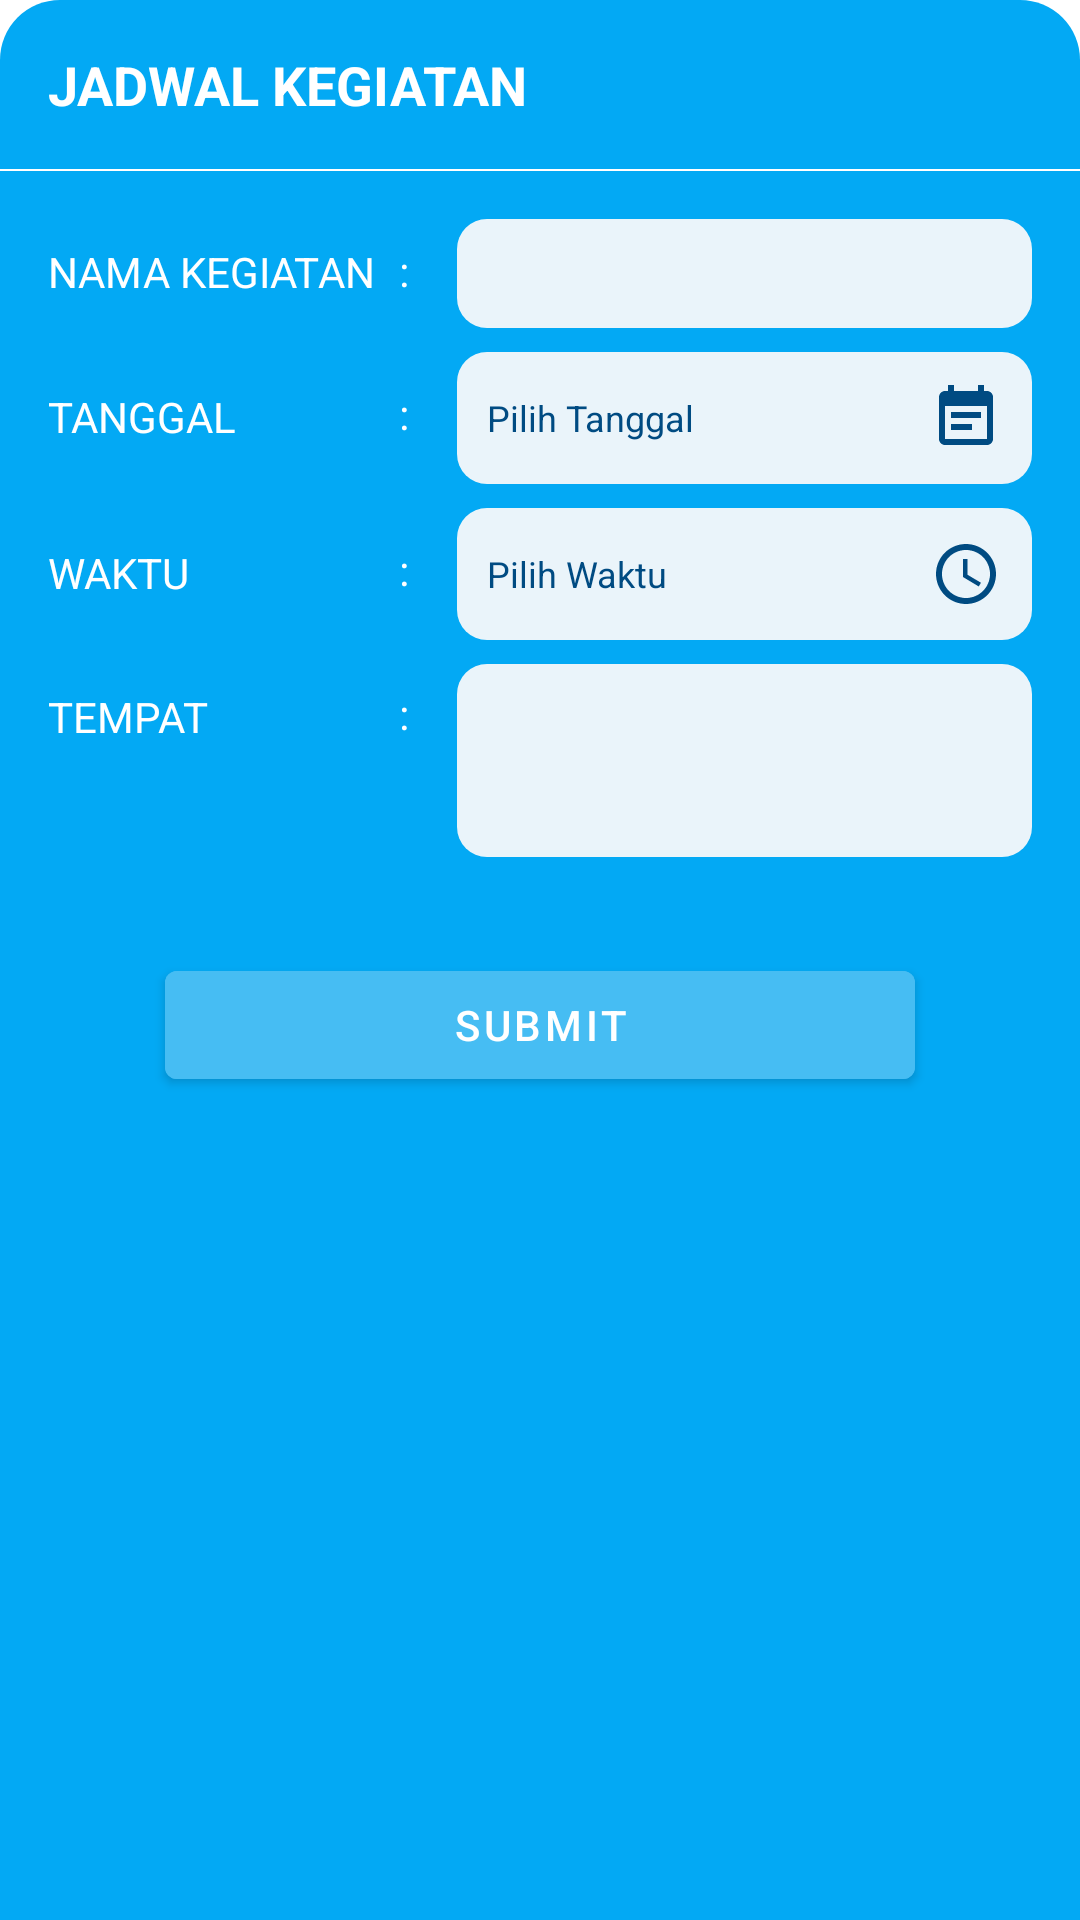

Reconstruct the res/layout file that produces this screen, plus the resources it refers to.
<!-- AndroidManifest.xml: application theme Theme.SPANDUK -->
<!-- res/layout/layout_add_schedule.xml -->
<?xml version="1.0" encoding="utf-8"?>
<LinearLayout xmlns:android="http://schemas.android.com/apk/res/android"
    xmlns:app="http://schemas.android.com/apk/res-auto"
    xmlns:tools="http://schemas.android.com/tools"
    android:layout_width="match_parent"
    android:layout_height="wrap_content"
    android:background="@drawable/shape_rounded_top_20_cyan"
    android:orientation="vertical"
    android:paddingVertical="8dp">

    <RelativeLayout
        android:layout_width="match_parent"
        android:layout_height="wrap_content">

        <TextView
            style="@style/TextBold.White18"
            android:layout_width="wrap_content"
            android:layout_height="wrap_content"
            android:layout_centerVertical="true"
            android:layout_marginHorizontal="16dp"
            android:layout_marginVertical="8dp"
            android:text="@string/jadwal_kegiatan"
            tools:ignore="RelativeOverlap" />

        <ImageView
            android:id="@+id/iv_close"
            android:layout_width="wrap_content"
            android:layout_height="wrap_content"
            android:layout_alignParentEnd="true"
            android:layout_centerVertical="true"
            android:layout_marginEnd="16dp"
            android:src="@drawable/ic_close_white"
            tools:ignore="ContentDescription" />
    </RelativeLayout>

    <View
        android:layout_width="match_parent"
        android:layout_height="0.5dp"
        android:layout_marginVertical="8dp"
        android:background="@color/white" />

    <androidx.constraintlayout.widget.ConstraintLayout
        android:layout_width="match_parent"
        android:layout_height="wrap_content"
        android:layout_marginBottom="8dp">

        <TextView
            android:id="@+id/one"
            style="@style/TextNormal.White14"
            android:layout_width="wrap_content"
            android:layout_height="wrap_content"
            android:layout_marginStart="16dp"
            android:paddingVertical="8dp"
            android:text="@string/nama_kegiatan"
            android:textAllCaps="true"
            app:layout_constraintStart_toStartOf="parent"
            app:layout_constraintTop_toTopOf="@id/et_name" />

        <TextView
            android:id="@+id/colon1"
            style="@style/TextNormal.White14"
            android:layout_width="wrap_content"
            android:layout_height="wrap_content"
            android:layout_gravity="center"
            android:layout_marginStart="8dp"
            android:paddingVertical="7.5dp"
            android:text="@string/colon"
            app:layout_constraintStart_toEndOf="@id/one"
            app:layout_constraintTop_toTopOf="@id/et_name" />

        <EditText
            android:id="@+id/et_name"
            style="@style/EditText.Snow"
            android:layout_width="0dp"
            android:layout_height="wrap_content"
            android:layout_marginHorizontal="16dp"
            android:layout_marginTop="8dp"
            android:inputType="textCapWords"
            app:layout_constraintEnd_toEndOf="parent"
            app:layout_constraintStart_toEndOf="@id/colon1"
            app:layout_constraintTop_toTopOf="parent"
            tools:ignore="Autofill,LabelFor" />

        <TextView
            style="@style/TextNormal.White14"
            android:layout_width="wrap_content"
            android:layout_height="wrap_content"
            android:layout_marginStart="16dp"
            android:paddingVertical="12dp"
            android:text="@string/tanggal"
            android:textAllCaps="true"
            app:layout_constraintStart_toStartOf="parent"
            app:layout_constraintTop_toTopOf="@id/tv_date" />

        <TextView
            android:id="@+id/colon2"
            style="@style/TextNormal.White14"
            android:layout_width="wrap_content"
            android:layout_height="wrap_content"
            android:layout_gravity="center"
            android:layout_marginStart="8dp"
            android:paddingVertical="11dp"
            android:text="@string/colon"
            app:layout_constraintStart_toEndOf="@id/one"
            app:layout_constraintTop_toTopOf="@id/tv_date" />

        <TextView
            android:id="@+id/tv_date"
            style="@style/EditText.Snow"
            android:layout_width="0dp"
            android:layout_height="wrap_content"
            android:layout_marginHorizontal="16dp"
            android:layout_marginVertical="8dp"
            android:text="@string/pilih_tanggal"
            app:drawableEndCompat="@drawable/ic_event_note"
            app:layout_constraintEnd_toEndOf="parent"
            app:layout_constraintStart_toEndOf="@id/colon2"
            app:layout_constraintTop_toBottomOf="@id/et_name" />

        <TextView
            style="@style/TextNormal.White14"
            android:layout_width="wrap_content"
            android:layout_height="wrap_content"
            android:layout_marginStart="16dp"
            android:paddingVertical="12dp"
            android:text="@string/waktu"
            android:textAllCaps="true"
            app:layout_constraintStart_toStartOf="parent"
            app:layout_constraintTop_toTopOf="@id/tv_time" />

        <TextView
            android:id="@+id/colon3"
            style="@style/TextNormal.White14"
            android:layout_width="wrap_content"
            android:layout_height="wrap_content"
            android:layout_gravity="center"
            android:layout_marginStart="8dp"
            android:paddingVertical="11dp"
            android:text="@string/colon"
            app:layout_constraintStart_toEndOf="@id/one"
            app:layout_constraintTop_toTopOf="@id/tv_time" />

        <TextView
            android:id="@+id/tv_time"
            style="@style/EditText.Snow"
            android:layout_width="0dp"
            android:layout_height="wrap_content"
            android:layout_marginHorizontal="16dp"
            android:layout_marginVertical="8dp"
            android:text="@string/pilih_waktu"
            app:drawableEndCompat="@drawable/ic_baseline_access_time"
            app:layout_constraintEnd_toEndOf="parent"
            app:layout_constraintStart_toEndOf="@id/colon3"
            app:layout_constraintTop_toBottomOf="@id/tv_date" />

        <TextView
            style="@style/TextNormal.White14"
            android:layout_width="wrap_content"
            android:layout_height="wrap_content"
            android:layout_marginStart="16dp"
            android:paddingVertical="8dp"
            android:text="@string/tempat"
            android:textAllCaps="true"
            app:layout_constraintStart_toStartOf="parent"
            app:layout_constraintTop_toTopOf="@id/et_place" />

        <TextView
            android:id="@+id/colon4"
            style="@style/TextNormal.White14"
            android:layout_width="wrap_content"
            android:layout_height="wrap_content"
            android:layout_gravity="center"
            android:layout_marginStart="8dp"
            android:paddingVertical="7dp"
            android:text="@string/colon"
            app:layout_constraintStart_toEndOf="@id/one"
            app:layout_constraintTop_toTopOf="@id/et_place" />

        <EditText
            android:id="@+id/et_place"
            style="@style/EditText.Snow"
            android:layout_width="0dp"
            android:layout_height="wrap_content"
            android:layout_marginHorizontal="16dp"
            android:layout_marginTop="8dp"
            android:gravity="top"
            android:inputType="textMultiLine|textCapSentences"
            android:lines="3"
            app:layout_constraintEnd_toEndOf="parent"
            app:layout_constraintStart_toEndOf="@id/colon4"
            app:layout_constraintTop_toBottomOf="@id/tv_time"
            tools:ignore="Autofill,LabelFor" />
    </androidx.constraintlayout.widget.ConstraintLayout>

    <Button
        android:id="@+id/btn_submit"
        android:layout_width="250dp"
        android:layout_height="wrap_content"
        android:layout_gravity="center"
        android:layout_marginVertical="24dp"
        android:backgroundTint="@color/light_cyan"
        android:text="@string/submit" />
</LinearLayout>
<!-- resources referenced by this layout -->
<resources>
  <color name="light_cyan">#46BDF3</color>
  <color name="white">#FFF</color>
  <!-- drawable ic_baseline_access_time (drawable) -->
  <vector android:height="24dp" android:tint="#004B82"
      android:viewportHeight="24" android:viewportWidth="24"
      android:width="24dp" xmlns:android="http://schemas.android.com/apk/res/android">
      <path android:fillColor="@android:color/white" android:pathData="M11.99,2C6.47,2 2,6.48 2,12s4.47,10 9.99,10C17.52,22 22,17.52 22,12S17.52,2 11.99,2zM12,20c-4.42,0 -8,-3.58 -8,-8s3.58,-8 8,-8 8,3.58 8,8 -3.58,8 -8,8z"/>
      <path android:fillColor="@android:color/white" android:pathData="M12.5,7H11v6l5.25,3.15 0.75,-1.23 -4.5,-2.67z"/>
  </vector>
  <!-- drawable ic_event_note (drawable) -->
  <vector android:height="24dp" android:tint="#004B82"
      android:viewportHeight="24" android:viewportWidth="24"
      android:width="24dp" xmlns:android="http://schemas.android.com/apk/res/android">
      <path android:fillColor="@android:color/white" android:pathData="M17,10L7,10v2h10v-2zM19,3h-1L18,1h-2v2L8,3L8,1L6,1v2L5,3c-1.11,0 -1.99,0.9 -1.99,2L3,19c0,1.1 0.89,2 2,2h14c1.1,0 2,-0.9 2,-2L21,5c0,-1.1 -0.9,-2 -2,-2zM19,19L5,19L5,8h14v11zM14,14L7,14v2h7v-2z"/>
  </vector>
  <!-- drawable shape_rounded_top_20_cyan (drawable) -->
  <?xml version="1.0" encoding="utf-8"?>
  <shape xmlns:android="http://schemas.android.com/apk/res/android"
      android:shape="rectangle">
  
      <solid android:color="@color/cyan" />
      <corners
          android:topLeftRadius="20dp"
          android:topRightRadius="20dp" />
  </shape>
  <string name="colon">:</string>
  <string name="jadwal_kegiatan">JADWAL KEGIATAN</string>
  <string name="nama_kegiatan">Nama Kegiatan</string>
  <string name="pilih_tanggal">Pilih Tanggal</string>
  <string name="pilih_waktu">Pilih Waktu</string>
  <string name="submit">Submit</string>
  <string name="tanggal">Tanggal</string>
  <string name="tempat">Tempat</string>
  <string name="waktu">Waktu</string>
  <style name="EditText.Snow">
          <item name="android:background">@drawable/shape_rounded_10_snow</item>
          <item name="android:textColor">@color/blue</item>
          <item name="android:textColorHint">@color/blue</item>
      </style>
  <style name="TextBold.White18">
          <item name="android:textColor">@color/white</item>
          <item name="android:textSize">18sp</item>
      </style>
  <style name="TextNormal.White14">
          <item name="android:textColor">@color/white</item>
          <item name="android:textSize">14sp</item>
      </style>
  <color name="cyan">#03A9F4</color>
  <!-- drawable shape_rounded_10_snow (drawable) -->
  <?xml version="1.0" encoding="utf-8"?>
  <shape xmlns:android="http://schemas.android.com/apk/res/android"
      android:shape="rectangle">
  
      <solid android:color="@color/snow" />
      <corners android:radius="10dp" />
  </shape>
  <color name="blue">#004B82</color>
  <color name="teal_200">#FF03DAC5</color>
  <color name="teal_700">#FF018786</color>
  <color name="black">#000</color>
  <style name="CustomActivityAnimation" parent="@android:style/Animation.Activity">
          <item name="android:activityOpenEnterAnimation">@anim/slide_in_right</item>
          <item name="android:activityOpenExitAnimation">@anim/slide_out_left</item>
          <item name="android:activityCloseEnterAnimation">@anim/slide_in_left</item>
          <item name="android:activityCloseExitAnimation">@anim/slide_out_right</item>
      </style>
  <color name="snow">#EAF4FA</color>
</resources>
